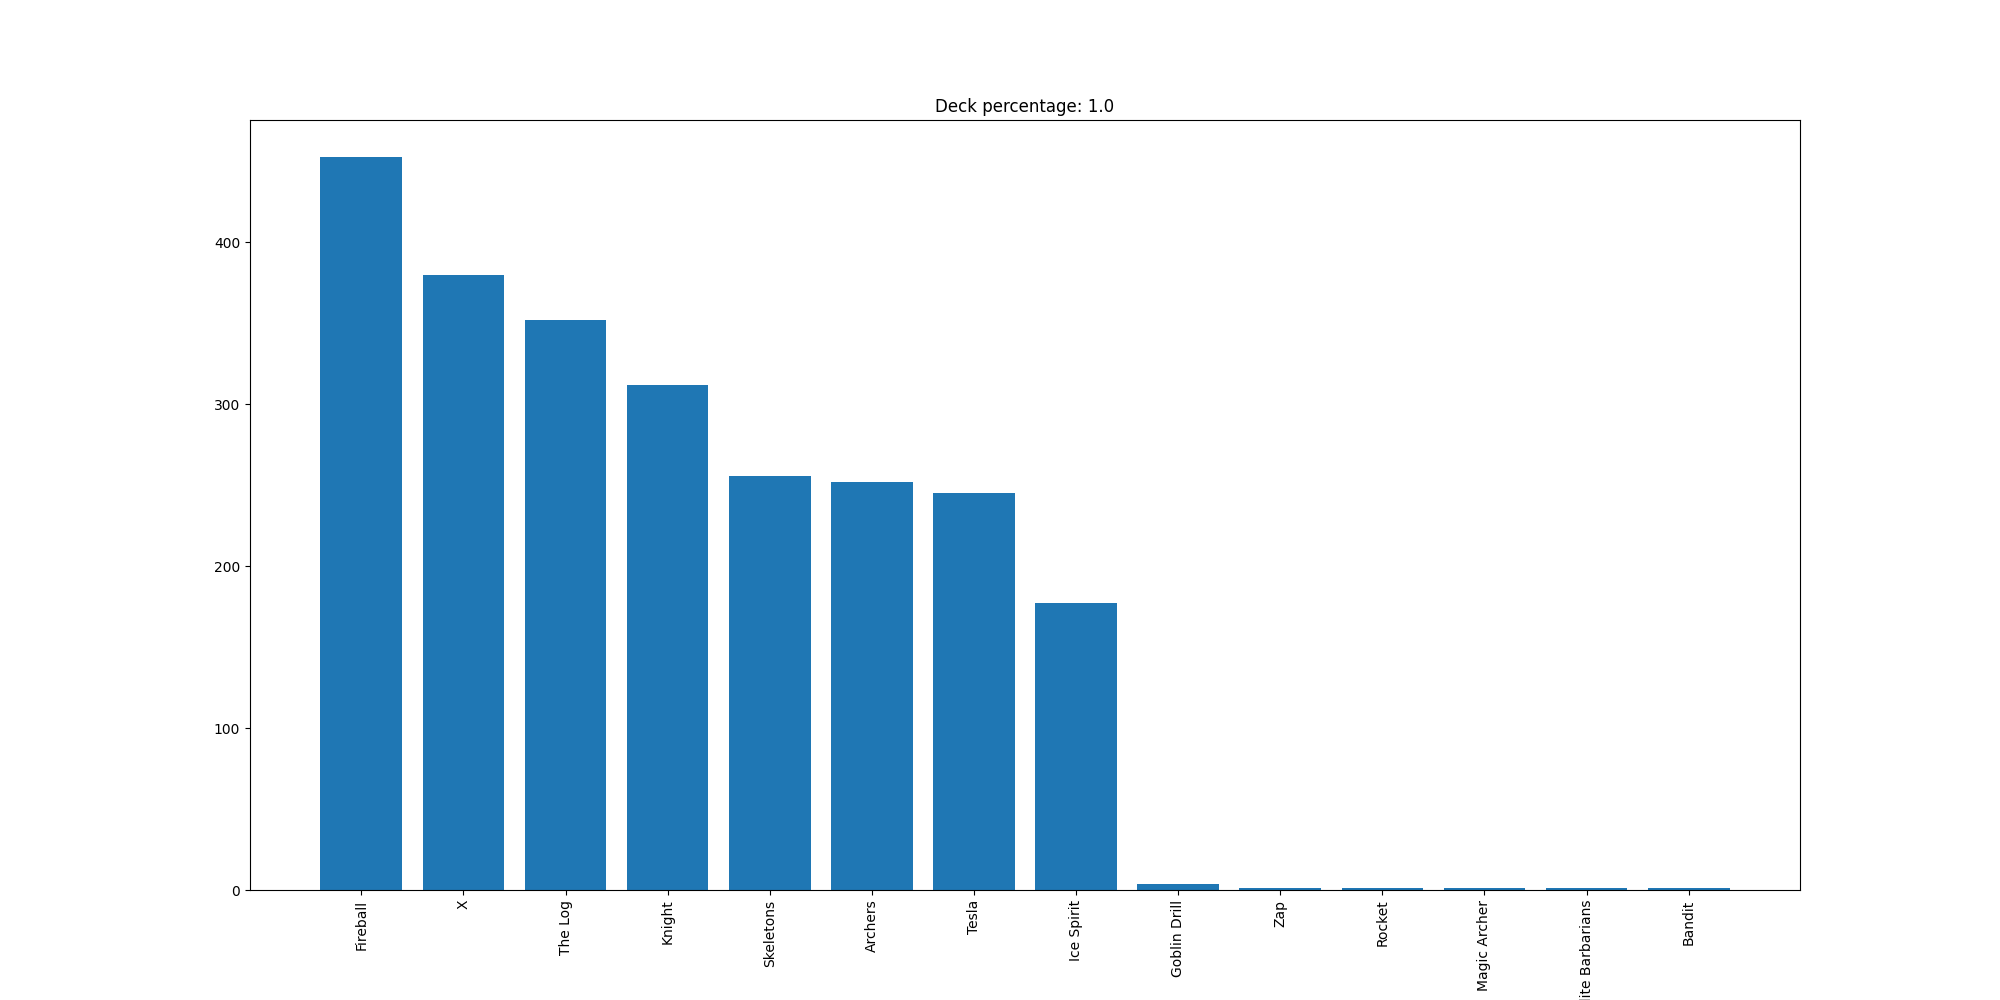

The file beside this chart, header and first rows:
Fireball, 453
X, 380
The Log, 352
Knight, 312
Skeletons, 256
Archers, 252
Tesla, 245
Ice Spirit, 177
Goblin Drill, 4
Zap, 1
Rocket, 1
Magic Archer, 1
Elite Barbarians, 1
Bandit, 1
